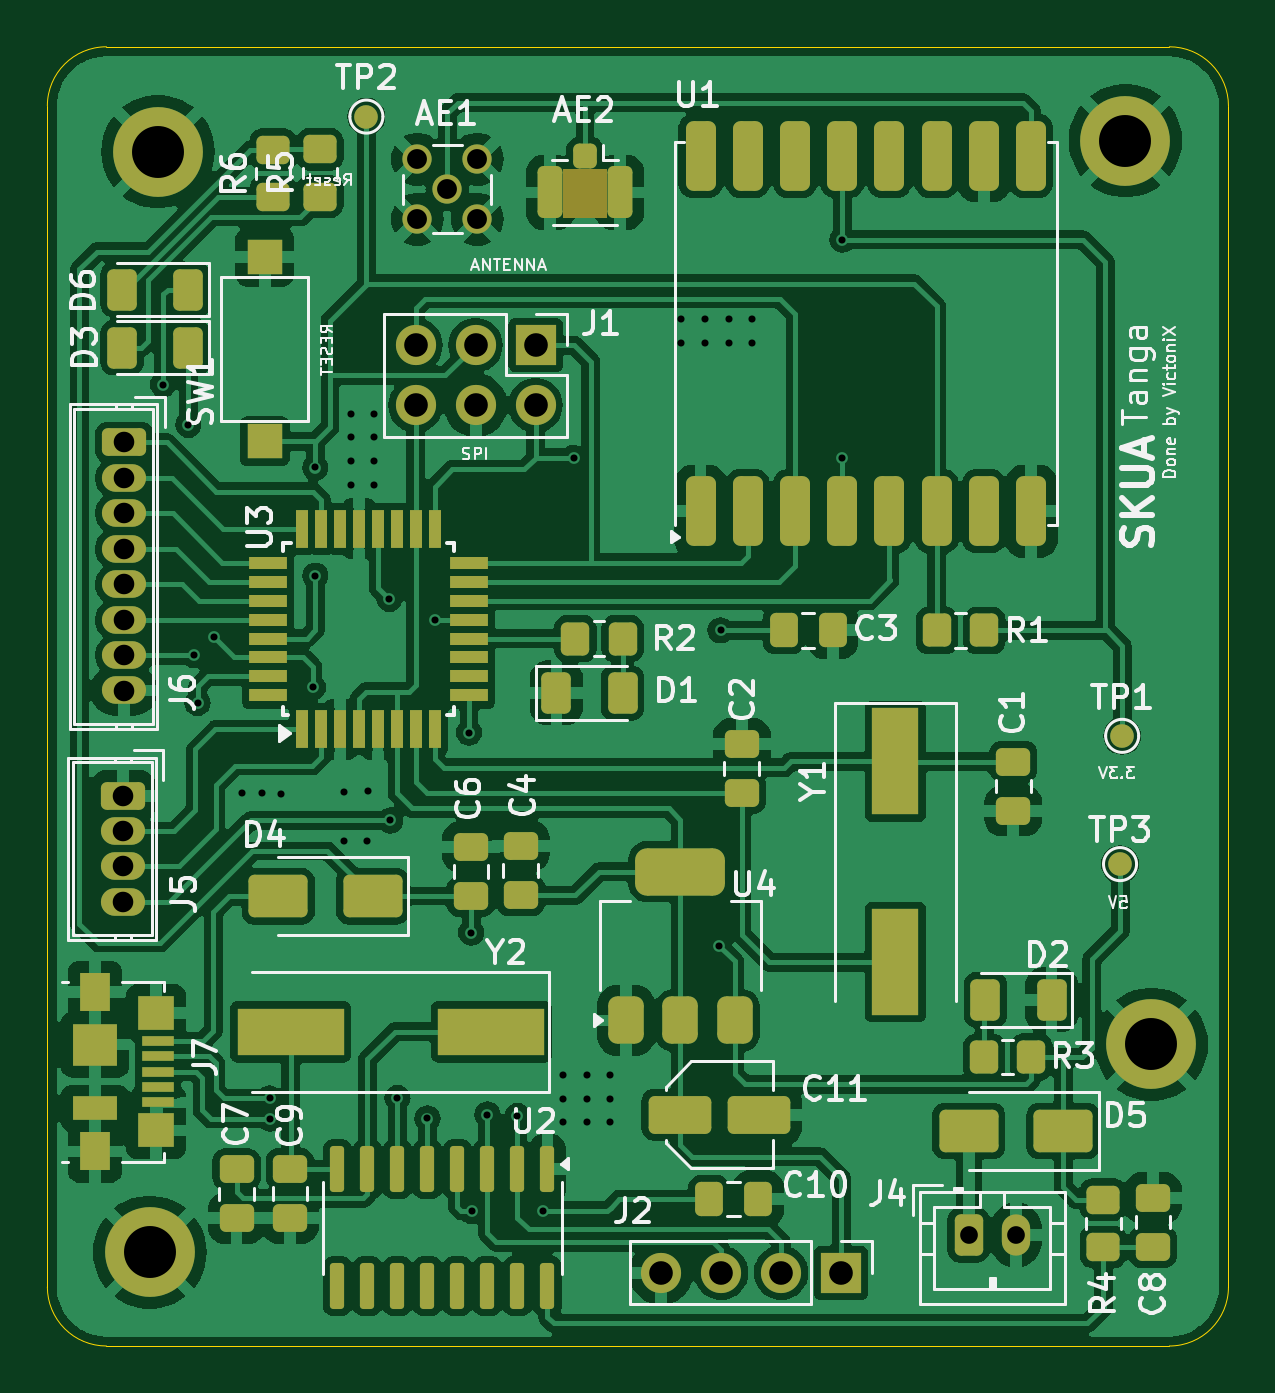
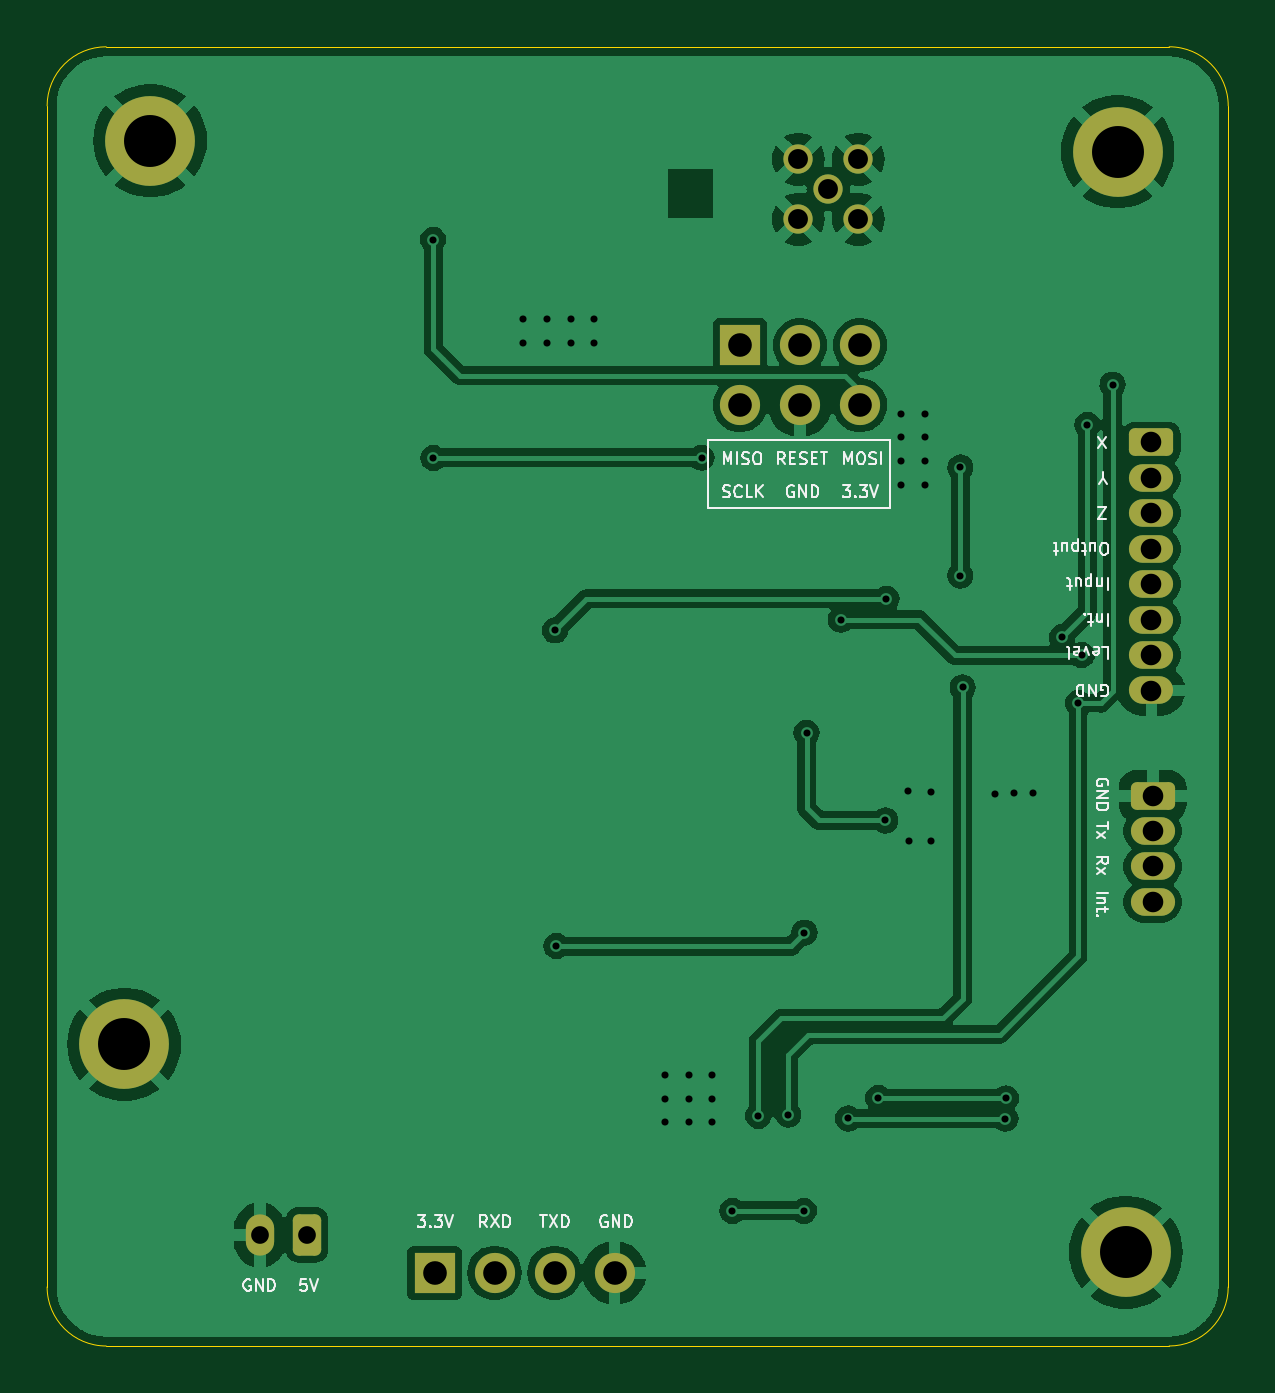
Circuit board: 11 layer files. Board 50.0 x 55.0 mm.
- bottom_copper: communication_body-B_Cu.gbr (73189 bytes)
- bottom_mask: communication_body-B_Mask.gbr (2494 bytes)
- paste: communication_body-B_Paste.gbr (505 bytes)
- bottom_silk: communication_body-B_Silkscreen.gbr (31954 bytes)
- outline: communication_body-Edge_Cuts.gbr (1045 bytes)
- top_copper: communication_body-F_Cu.gbr (212051 bytes)
- top_mask: communication_body-F_Mask.gbr (9110 bytes)
- paste: communication_body-F_Paste.gbr (7338 bytes)
- top_silk: communication_body-F_Silkscreen.gbr (75746 bytes)
- drill: communication_body-NPTH.drl (309 bytes)
- drill: communication_body-PTH.drl (2103 bytes)

=== bottom_copper: communication_body-B_Cu.gbr (73189 bytes, source omitted) ===
=== bottom_mask: communication_body-B_Mask.gbr (2494 bytes, source withheld) ===
=== paste: communication_body-B_Paste.gbr ===
%TF.GenerationSoftware,KiCad,Pcbnew,8.0.3-8.0.3-0~ubuntu22.04.1*%
%TF.CreationDate,2024-08-07T12:48:35+03:00*%
%TF.ProjectId,communication_body,636f6d6d-756e-4696-9361-74696f6e5f62,rev?*%
%TF.SameCoordinates,Original*%
%TF.FileFunction,Paste,Bot*%
%TF.FilePolarity,Positive*%
%FSLAX46Y46*%
G04 Gerber Fmt 4.6, Leading zero omitted, Abs format (unit mm)*
G04 Created by KiCad (PCBNEW 8.0.3-8.0.3-0~ubuntu22.04.1) date 2024-08-07 12:48:35*
%MOMM*%
%LPD*%
G01*
G04 APERTURE LIST*
G04 APERTURE END LIST*
M02*

=== bottom_silk: communication_body-B_Silkscreen.gbr (31954 bytes, source omitted) ===
=== outline: communication_body-Edge_Cuts.gbr ===
%TF.GenerationSoftware,KiCad,Pcbnew,8.0.3-8.0.3-0~ubuntu22.04.1*%
%TF.CreationDate,2024-08-07T12:48:36+03:00*%
%TF.ProjectId,communication_body,636f6d6d-756e-4696-9361-74696f6e5f62,rev?*%
%TF.SameCoordinates,Original*%
%TF.FileFunction,Profile,NP*%
%FSLAX46Y46*%
G04 Gerber Fmt 4.6, Leading zero omitted, Abs format (unit mm)*
G04 Created by KiCad (PCBNEW 8.0.3-8.0.3-0~ubuntu22.04.1) date 2024-08-07 12:48:36*
%MOMM*%
%LPD*%
G01*
G04 APERTURE LIST*
%TA.AperFunction,Profile*%
%ADD10C,0.050000*%
%TD*%
G04 APERTURE END LIST*
D10*
X159665000Y-73465000D02*
G75*
G02*
X162165000Y-75965000I0J-2500000D01*
G01*
X114665000Y-128465000D02*
G75*
G02*
X112165000Y-125965000I0J2500000D01*
G01*
X159665000Y-128465000D02*
X114665000Y-128465000D01*
X112165000Y-125965000D02*
X112165000Y-75965000D01*
X162165000Y-75965000D02*
X162165000Y-125965000D01*
X114665000Y-73465000D02*
X159665000Y-73465000D01*
X162165000Y-125965000D02*
G75*
G02*
X159665000Y-128465000I-2500000J0D01*
G01*
X112165000Y-75965000D02*
G75*
G02*
X114665000Y-73465000I2500000J0D01*
G01*
M02*

=== top_copper: communication_body-F_Cu.gbr (212051 bytes, source omitted) ===
=== top_mask: communication_body-F_Mask.gbr (9110 bytes, source omitted) ===
=== paste: communication_body-F_Paste.gbr (7338 bytes, source omitted) ===
=== top_silk: communication_body-F_Silkscreen.gbr (75746 bytes, source omitted) ===
=== drill: communication_body-NPTH.drl ===
M48
; DRILL file {KiCad 8.0.3-8.0.3-0~ubuntu22.04.1} date 2024-08-07T12:49:25+0300
; FORMAT={-:-/ absolute / inch / decimal}
; #@! TF.CreationDate,2024-08-07T12:49:25+03:00
; #@! TF.GenerationSoftware,Kicad,Pcbnew,8.0.3-8.0.3-0~ubuntu22.04.1
; #@! TF.FileFunction,NonPlated,1,2,NPTH
FMAT,2
INCH
%
G90
G05
M30

=== drill: communication_body-PTH.drl ===
M48
; DRILL file {KiCad 8.0.3-8.0.3-0~ubuntu22.04.1} date 2024-08-07T12:49:25+0300
; FORMAT={-:-/ absolute / inch / decimal}
; #@! TF.CreationDate,2024-08-07T12:49:25+03:00
; #@! TF.GenerationSoftware,Kicad,Pcbnew,8.0.3-8.0.3-0~ubuntu22.04.1
; #@! TF.FileFunction,Plated,1,2,PTH
FMAT,2
INCH
; #@! TA.AperFunction,Plated,PTH,ViaDrill
T1C0.0118
; #@! TA.AperFunction,Plated,PTH,ComponentDrill
T2C0.0295
; #@! TA.AperFunction,Plated,PTH,ComponentDrill
T3C0.0331
; #@! TA.AperFunction,Plated,PTH,ComponentDrill
T4C0.0343
; #@! TA.AperFunction,Plated,PTH,ComponentDrill
T5C0.0394
; #@! TA.AperFunction,Plated,PTH,ComponentDrill
T6C0.0866
%
G90
G05
T1
X4.6087Y-3.4555
X4.6508Y-3.5224
X4.6598Y-3.9061
X4.6663Y-3.986
X4.6931Y-3.8762
X4.7406Y-4.1366
X4.7732Y-4.1366
X4.7864Y-4.6447
X4.7872Y-4.6789
X4.8047Y-4.1374
X4.8585Y-3.96
X4.8624Y-3.5935
X4.8624Y-3.7738
X4.9106Y-4.1343
X4.9106Y-4.2154
X4.9213Y-3.5039
X4.9213Y-3.5433
X4.9213Y-3.5827
X4.9213Y-3.622
X4.9488Y-4.2157
X4.9496Y-4.1331
X4.9606Y-3.5039
X4.9606Y-3.5433
X4.9606Y-3.5827
X4.9606Y-3.622
X4.9856Y-3.8124
X4.9876Y-4.1817
X4.9994Y-4.6443
X5.0494Y-4.6785
X5.0616Y-3.847
X5.1187Y-4.0356
X5.1222Y-4.3687
X5.123Y-4.8325
X5.1494Y-4.6719
X5.1994Y-4.6742
X5.2423Y-4.8325
X5.2756Y-4.6063
X5.2756Y-4.6457
X5.2756Y-4.685
X5.2935Y-3.5774
X5.315Y-4.6063
X5.315Y-4.6457
X5.315Y-4.685
X5.3543Y-4.6063
X5.3543Y-4.6457
X5.3543Y-4.685
X5.4724Y-3.3465
X5.4724Y-3.3858
X5.5118Y-3.3465
X5.5118Y-3.3858
X5.536Y-4.3911
X5.538Y-3.8648
X5.5512Y-3.3465
X5.5512Y-3.3858
X5.5906Y-3.3465
X5.5906Y-3.3858
X5.7407Y-3.5778
X5.7411Y-3.214
T2
X5.9514Y-4.8726
X6.0301Y-4.8726
T3
X5.0325Y-3.0797
X5.0325Y-3.1797
X5.0825Y-3.1297
X5.1325Y-3.0797
X5.1325Y-3.1797
T4
X4.5419Y-4.1404
X4.5419Y-4.1994
X4.5419Y-4.2585
X4.5419Y-4.3175
X4.5439Y-3.5518
X4.5439Y-3.6108
X4.5439Y-3.6699
X4.5439Y-3.7289
X4.5439Y-3.788
X4.5439Y-3.847
X4.5439Y-3.9061
X4.5439Y-3.9652
T5
X5.0297Y-3.3896
X5.0297Y-3.4896
X5.1297Y-3.3896
X5.1297Y-3.4896
X5.2297Y-3.3896
X5.2297Y-3.4896
X5.4388Y-4.9356
X5.5388Y-4.9356
X5.6388Y-4.9356
X5.7388Y-4.9356
T6
X4.5866Y-4.9016
X4.6002Y-3.0669
X6.2126Y-3.0486
X6.2559Y-4.5551
M30

